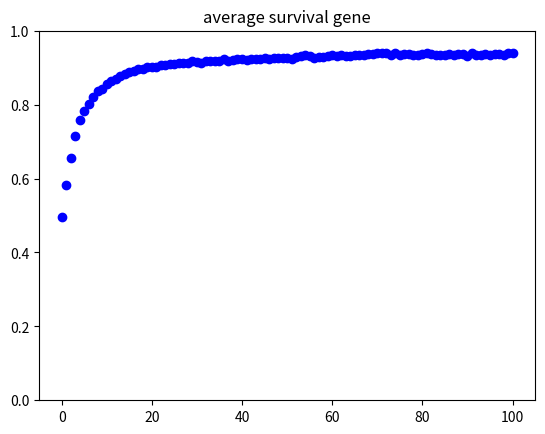
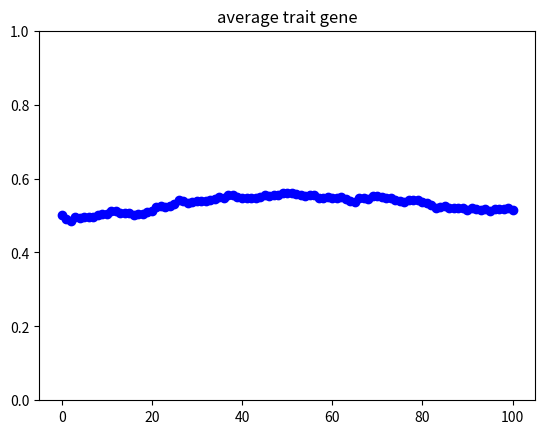

These figures' Python source, in order:
import random as r
import statistics as s
import matplotlib.pyplot as plt
import numpy as np

def basicSim(num = 1000, gen = 100, mutProb = 0.05, init = 1): #basic evolution simulator
    history = []
    pop = []
    for _ in range(0, num): #generate initial population
        pop.append(r.random()*init)
    history.append(pop[:])
    for _ in range(0, gen): #main sim loop, iterate over all generations
        for p in pop:
            if r.random() > p: #cull population, depending on survival gene
                pop.remove(p)
        newPop = []
        for _ in range(0, num):
            if r.random() > mutProb: #if no mutation occurs,
                newPop.append(r.choice(pop))  #repopulate randomly from survivors
            else: 
                newPop.append(r.random()) #if mutation does ocurr, generate a new random gene
        pop = newPop #prepare for next cycle
        history.append(pop[:]) #record each generation
    return history

def polySim(num = 1000, gen = 100, mutProb = 0.05, init = 1, weights = [0.1, 0.9]): #simulate multiple genes, with varying survival importance
    history = []
    pop = []
    numGenes = len(weights) #this is how many genes we're simulating
    for _ in range(0, num): 
        individual = []
        for _ in range(0, numGenes): #create individuals as lists, with numGenes random genes
            individual.append(r.random()*init)
        pop.append(individual)
    history.append(pop[:])
    for _ in range(0, gen): #main sim loop
        for p in pop: #cull
            fitness = 0
            for gene in range(0, numGenes):
                fitness += p[gene]*weights[gene] #calculate fitness as weighted sum of genes  (sum or product?)
            if r.random() > fitness: 
                pop.remove(p)
        newPop = []
        for _ in range(0, num): #repopulate
            if r.random() > mutProb: 
                newPop.append(r.choice(pop))
            else: 
                individual = []
                for _ in range(0, numGenes): #create individuals as lists, with numGenes random genes
                    individual.append(r.random())
                newPop.append(individual)
        pop = newPop 
        history.append(pop[:]) #record
    return history

def traitSim(num = 1000, gen = 100, mutProb = 0.05, init = 1):
    history = []
    pop = []
    for _ in range(0, num):
        pop.append([r.random()*init, r.random()*init]) #individuals have 2 genes, survival and trait
    for i in range(0, num):
        pop[i].append(r.random() < pop[i][1]) #create a binary trait, propensity determined by trait gene
    history.append(pop[:])
    for i in range(0, gen): #main sim loop
        for p in pop: #cull based on survival gene
            if r.random() > p[0]: 
                pop.remove(p)
        newPop = []
        for i in range(0, num): #repopulate
            if r.random() > mutProb: 
                newPop.append(r.choice(pop))
            else: 
                individual = [r.random(), r.random()] #create survival and trait genes
                individual.append(r.random() < individual[1]) #determine trait
                newPop.append(individual)
        pop = newPop 
        history.append(pop[:]) #record
    return history

def printSliceMembers(pop):
    for p in pop:
        print(p)

def printSliceSummary(pop, popType = 'basic'):
    if popType == 'basic':
        print("Average survival gene: " + str(s.mean(pop)))
        print("Survival gene variance: " + str(s.variance(pop)))
    if popType == 'poly':
        npPop = np.asarray(pop)
        for i in range(0, len(pop[0])):
            print("Average survival gene " + str(i) + ": " + str(s.mean(npPop[:, i])))
            print("Survival gene " + str(i) + " variance: " + str(s.variance(npPop[:, i])))
    if popType == 'trait':
        yesSurvival = []
        yesTrait = []
        noSurvival = []
        noTrait = []
        for p in pop:
            if p[2]:
                yesSurvival.append(p[0])
                yesTrait.append(p[1])
            else:
                noSurvival.append(p[0])
                noTrait.append(p[1])
        print("Average survival gene with trait: " + str(s.mean(yesSurvival)))
        print("Survival gene variance with trait: " + str(s.variance(yesSurvival)))
        print("Average trait gene with trait: " + str(s.mean(yesTrait)))
        print("Trait gene variance with trait: " + str(s.variance(yesTrait)))
        print("Average survival gene without trait: " + str(s.mean(noSurvival)))
        print("Survival gene variance without trait: " + str(s.variance(noSurvival)))
        print("Average trait gene without trait: " + str(s.mean(noTrait)))
        print("Trait gene variance without trait: " + str(s.variance(noTrait)))

def plotSliceHistogram(pop, popType = 'basic'):
    if popType == 'basic':
        plt.hist(pop)
    if popType == 'poly':
        npPop = np.asarray(pop)
        for i in range(0, len(pop[0])):
            plt.figure(i)
            plt.hist(npPop[:, i])
    if popType == 'trait':
        yesSurvival = []
        yesTrait = []
        noSurvival = []
        noTrait = []
        for p in pop:
            if p[2]:
                yesSurvival.append(p[0])
                yesTrait.append(p[1])
            else:
                noSurvival.append(p[0])
                noTrait.append(p[1])
        plt.figure()
        plt.title('Survival gene with trait')
        plt.hist(yesSurvival)
        plt.figure()
        plt.title('Trait gene with trait')
        plt.hist(yesTrait)
        plt.figure()
        plt.title('Survival gene without trait')
        plt.hist(noSurvival)
        plt.figure()
        plt.title('Trait gene without trait')
        plt.hist(noTrait)
    plt.show()

def plotHistory(history, popType = 'basic', plotVariance = False, label = '', classViews=False):
    if popType == 'basic':
        plt.figure() #plot gene
        plt.title(label + "average survival gene")
        plt.ylim(top=1, bottom=0)  
        for i in range(0, len(history)):
            plt.plot(i, s.mean(history[i]), 'bo')

        if plotVariance:
            plt.figure() #plot variance
            plt.title(label + "survival gene variance")
            plt.ylim(top = 0.1, bottom=0)  
            for i in range(0, len(history)):
                plt.plot(i, s.variance(history[i]), 'ro')

    if popType == 'poly':
        npHistory = np.asarray(history)
        for gene in range(0, len(history[0][0])):
            plt.figure()
            plt.title(label + "average survival gene " + str(gene))
            plt.ylim(top=1, bottom=0)
            for i in range(0, len(history)):
                plt.plot(i, s.mean(npHistory[i, :, gene]), 'bo')

            if plotVariance:
                plt.figure()
                plt.title(label + "survival gene " + str(gene) + " variance")
                plt.ylim(top = 0.1, bottom=0)  
                for i in range(0, len(history)):
                    plt.plot(i, s.variance(npHistory[i, :, gene]), 'ro')

    if popType == 'trait':
        npHistory = np.asarray(history)
        yesSurvival = []
        yesTrait = []
        noSurvival = []
        noTrait = []
        for gen in range(0, len(history)): #iterate through all generations in history
            yesSurvival.append([])
            yesTrait.append([])
            noSurvival.append([])
            noTrait.append([])
            for i in npHistory[gen]: #sort data into trait classes
                if i[2]:
                    yesSurvival[-1].append(i[0])
                    yesTrait[-1].append(i[1])
                else:
                    noSurvival[-1].append(i[0])
                    noTrait[-1].append(i[1])
        plt.figure()
        plt.title(label + "average survival gene")
        plt.ylim(top=1, bottom=0)
        for i in range(0, len(history)):
            plt.plot(i, s.mean(npHistory[i, :, 0]), 'bo')
        if plotVariance:
            plt.figure()
            plt.title(label + "survival gene variance")
            plt.ylim(top=0.1, bottom=0)
            for i in range(0, len(history)):
                plt.plot(i, s.variance(npHistory[i, :, 0]), 'ro')
        plt.figure()
        plt.title(label + "average trait gene")
        plt.ylim(top=1, bottom=0)
        for i in range(0, len(history)):
            plt.plot(i, s.mean(npHistory[i, :, 1]), 'bo')
        if plotVariance:
            plt.figure()
            plt.title(label + "survival trait variance")
            plt.ylim(top=0.1, bottom=0)
            for i in range(0, len(history)):
                plt.plot(i, s.variance(npHistory[i, :, 1]), 'ro')
        if classViews:
            plt.figure()
            plt.title(label + "average survival gene with trait")
            plt.ylim(top=1, bottom=0)
            for i in range(0, len(history)):
                plt.plot(i, s.mean(yesSurvival[i]), 'bo')
            if plotVariance:
                plt.figure()
                plt.title(label + "survival gene variance with trait")
                plt.ylim(top=0.1, bottom=0)
                for i in range(0, len(history)):
                    plt.plot(i, s.variance(yesSurvival[i]), 'ro')
            plt.figure()
            plt.title(label + "average trait gene with trait")
            plt.ylim(top=1, bottom=0)
            for i in range(0, len(history)):
                plt.plot(i, s.mean(yesTrait[i]), 'bo')
            if plotVariance:
                plt.figure()
                plt.title(label + "trait gene variance with trait")
                plt.ylim(top=0.1, bottom=0)
                for i in range(0, len(history)):
                    plt.plot(i, s.variance(yesTrait[i]), 'ro')
            plt.figure()
            plt.title(label + "average survival gene without trait")
            plt.ylim(top=1, bottom=0)
            for i in range(0, len(history)):
                plt.plot(i, s.mean(noSurvival[i]), 'bo')
            if plotVariance:
                plt.figure()
                plt.title(label + "survival gene variance without trait")
                plt.ylim(top=0.1, bottom=0)
                for i in range(0, len(history)):
                    plt.plot(i, s.variance(noSurvival[i]), 'ro')
            plt.figure()
            plt.title(label + "average trait gene without trait")
            plt.ylim(top=1, bottom=0)
            for i in range(0, len(history)):
                plt.plot(i, s.mean(noTrait[i]), 'bo')
            if plotVariance:
                plt.figure()
                plt.title(label + "trait gene variance without trait")
                plt.ylim(top=0.1, bottom=0)
                for i in range(0, len(history)):
                    plt.plot(i, s.variance(noTrait[i]), 'ro')


#plotSliceHistogram(basicSim()[5])  #shows how population tends towards higher genes very quickly
#plotHistory(basicSim(), plotVariance = True, label = 'base case')    #success! 
#plotHistory(basicSim(mutProb=0.2), plotVariance = True, label = 'high mutation')    #effect of mutation rate on equilibrium
#plotHistory(basicSim(init=0.1), plotVariance=True)      #positive selection turns to purifying selection: variability rises, then falls
#plotSliceHistogram(polySim()[5], 'poly')   #demonstrates how more important genes evolve faster
#plotHistory(polySim(gen = 300), 'poly', plotVariance=True)     #gene unimportance has same effects as higher mutation rate! eq point down, variance up
#plotSliceHistogram(traitSim()[5], 'trait')     #trait gene is, of course, higher in population with trait. Does this increase over time?
plotHistory(traitSim(num = 5000, gen=100), 'trait', plotVariance=False)    #nope, just random walk. Makes sense in retrospect
plt.show()

#y dont it have selection effects?